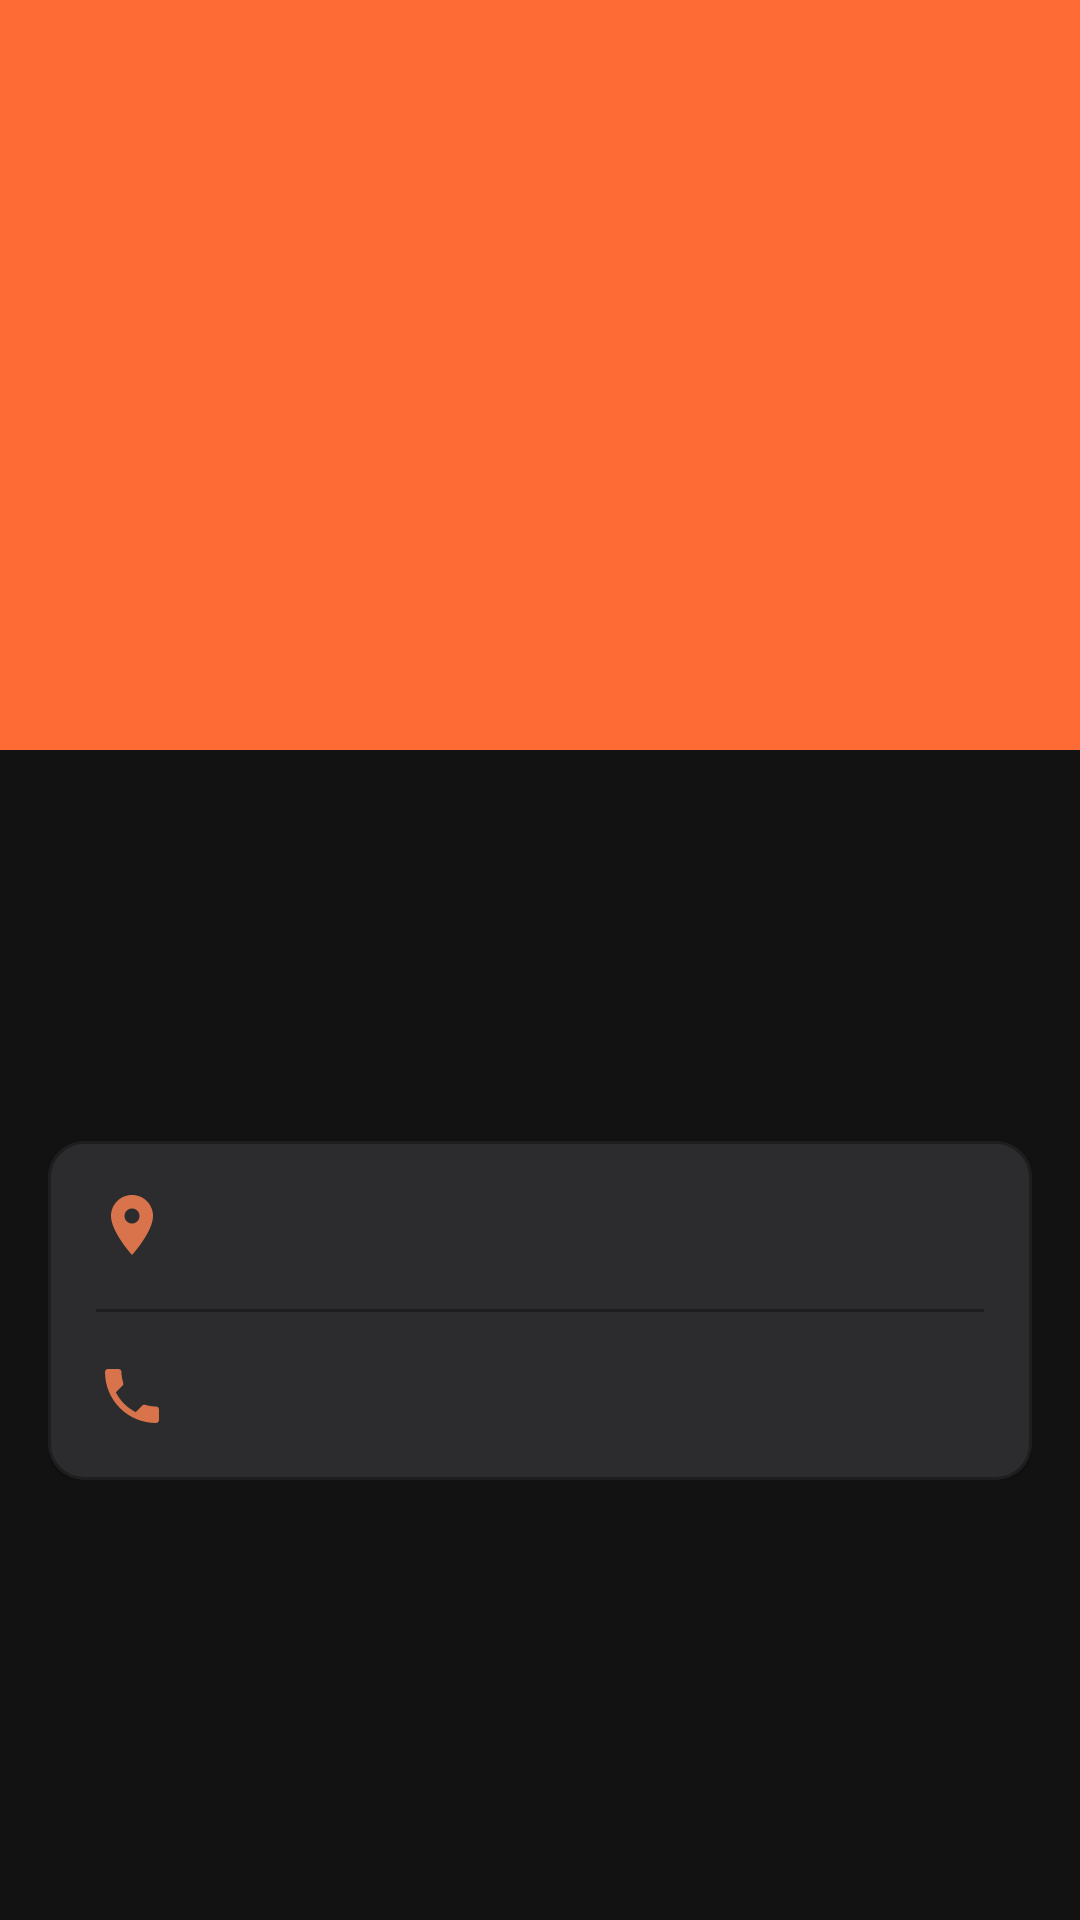

The Android layout XML behind this screen, and the referenced resources:
<!-- AndroidManifest.xml: activity theme Theme.Customer_app.NoActionBar -->
<!-- res/layout/activity_restaurant_info.xml -->
<?xml version="1.0" encoding="utf-8"?>
<androidx.coordinatorlayout.widget.CoordinatorLayout xmlns:android="http://schemas.android.com/apk/res/android"
    xmlns:app="http://schemas.android.com/apk/res-auto"
    xmlns:tools="http://schemas.android.com/tools"
    android:layout_width="match_parent"
    android:layout_height="match_parent"
    android:background="@color/dark_background"
    tools:context=".activities.RestaurantInfoActivity">

    <com.google.android.material.appbar.AppBarLayout
        android:id="@+id/app_bar_layout"
        android:layout_width="match_parent"
        android:layout_height="250dp"
        android:fitsSystemWindows="true"
        android:theme="@style/Theme.Customer_app.AppBarOverlay">

        <com.google.android.material.appbar.CollapsingToolbarLayout
            android:id="@+id/collapsing_toolbar_info"
            android:layout_width="match_parent"
            android:layout_height="match_parent"
            android:fitsSystemWindows="true"
            app:contentScrim="@color/dark_primary"
            app:layout_scrollFlags="scroll|exitUntilCollapsed"
            app:titleEnabled="true">

            <ImageView
                android:id="@+id/iv_restaurant_image"
                android:layout_width="match_parent"
                android:layout_height="match_parent"
                android:scaleType="centerCrop"
                android:contentDescription="@string/restaurant_image_description"
                app:layout_collapseMode="parallax" />

            <androidx.appcompat.widget.Toolbar
                android:id="@+id/toolbar_info"
                android:layout_width="match_parent"
                android:layout_height="?attr/actionBarSize"
                app:layout_collapseMode="pin"
                app:popupTheme="@style/Theme.Customer_app.PopupOverlay" />

        </com.google.android.material.appbar.CollapsingToolbarLayout>
    </com.google.android.material.appbar.AppBarLayout>

    <androidx.core.widget.NestedScrollView
        android:layout_width="match_parent"
        android:layout_height="match_parent"
        app:layout_behavior="@string/appbar_scrolling_view_behavior">

        <LinearLayout
            android:layout_width="match_parent"
            android:layout_height="wrap_content"
            android:orientation="vertical"
            android:padding="16dp">

            <TextView
                android:id="@+id/tv_restaurant_name"
                android:layout_width="wrap_content"
                android:layout_height="wrap_content"
                android:textColor="@color/white"
                android:textSize="24sp"
                android:textStyle="bold"
                tools:text="Restaurant Name" />

            <TextView
                android:id="@+id/tv_restaurant_cuisine"
                android:layout_width="wrap_content"
                android:layout_height="wrap_content"
                android:layout_marginTop="4dp"
                android:textColor="@color/grey"
                android:textSize="16sp"
                tools:text="Indian, Chinese" />

            <TextView
                android:id="@+id/tv_restaurant_description"
                android:layout_width="wrap_content"
                android:layout_height="wrap_content"
                android:layout_marginTop="12dp"
                android:textColor="@color/text_light_secondary"
                android:lineSpacingMultiplier="1.2"
                android:textSize="15sp"
                tools:text="A very long and detailed description of the restaurant, its history, its famous dishes, and why you should absolutely eat here tonight. This text is just a placeholder." />

            
            <com.google.android.material.card.MaterialCardView
                android:layout_width="match_parent"
                android:layout_height="wrap_content"
                android:layout_marginTop="24dp"
                app:cardBackgroundColor="@color/dark_surface"
                app:cardCornerRadius="12dp"
                app:strokeColor="@color/dark_primary"
                app:strokeWidth="1dp">

                <LinearLayout
                    android:layout_width="match_parent"
                    android:layout_height="wrap_content"
                    android:orientation="vertical"
                    android:padding="16dp">

                    <TextView
                        android:id="@+id/tv_restaurant_address"
                        android:layout_width="match_parent"
                        android:layout_height="wrap_content"
                        android:drawableStart="@drawable/ic_location"
                        android:drawablePadding="12dp"
                        android:drawableTint="@color/gerua_primary"
                        android:gravity="center_vertical"
                        android:textColor="@color/text_light_primary"
                        android:textSize="16sp"
                        tools:text="123 Food Street, Culinary City, 12345" />

                    <View
                        android:layout_width="match_parent"
                        android:layout_height="1dp"
                        android:layout_marginTop="16dp"
                        android:layout_marginBottom="16dp"
                        android:background="@color/dark_primary" />

                    <TextView
                        android:id="@+id/tv_restaurant_phone"
                        android:layout_width="match_parent"
                        android:layout_height="wrap_content"
                        android:drawableStart="@drawable/ic_phone"
                        android:drawablePadding="12dp"
                        android:drawableTint="@color/gerua_primary"
                        android:gravity="center_vertical"
                        android:textColor="@color/text_light_primary"
                        android:textSize="16sp"
                        tools:text="+91 12345 67890" />
                </LinearLayout>
            </com.google.android.material.card.MaterialCardView>

        </LinearLayout>
    </androidx.core.widget.NestedScrollView>
</androidx.coordinatorlayout.widget.CoordinatorLayout>
<!-- resources referenced by this layout -->
<resources>
  <color name="dark_background">#121212</color>
  <color name="dark_primary">#1E1E1E</color>
  <color name="dark_surface">#2C2C2E</color>
  <color name="gerua_primary">#D8734B</color>
  <color name="grey">#808080</color>
  <color name="text_light_primary">#EAEAEA</color>
  <color name="text_light_secondary">#757575</color>
  <color name="white">#FFFFFF</color>
  <!-- drawable ic_location (drawable) -->
  <vector xmlns:android="http://schemas.android.com/apk/res/android"
      android:width="24dp"
      android:height="24dp"
      android:viewportWidth="24"
      android:viewportHeight="24"
      android:tint="?attr/colorControlNormal">
      <path
          android:fillColor="@android:color/white"
          android:pathData="M12,2C8.13,2 5,5.13 5,9c0,5.25 7,13 7,13s7,-7.75 7,-13c0,-3.87 -3.13,-7 -7,-7zM12,11.5c-1.38,0 -2.5,-1.12 -2.5,-2.5s1.12,-2.5 2.5,-2.5 2.5,1.12 2.5,2.5 -1.12,2.5 -2.5,2.5z"/>
  </vector>
  <!-- drawable ic_phone (drawable) -->
  <vector xmlns:android="http://schemas.android.com/apk/res/android"
      android:width="24dp"
      android:height="24dp"
      android:viewportWidth="24"
      android:viewportHeight="24">
      <path
          android:fillColor="@color/colorPrimary"
          android:pathData="M6.62,10.79c1.44,2.83 3.76,5.14 6.59,6.59l2.2,-2.2c0.27,-0.27 0.67,-0.36 1.02,-0.24 1.12,0.37 2.33,0.57 3.57,0.57 0.55,0 1,0.45 1,1V20c0,0.55 -0.45,1 -1,1 -9.39,0 -17,-7.61 -17,-17 0,-0.55 0.45,-1 1,-1h3.5c0.55,0 1,0.45 1,1 0,1.25 0.2,2.45 0.57,3.57 0.11,0.35 0.03,0.74 -0.25,1.02l-2.2,2.2z"/>
  </vector>
  <string name="restaurant_image_description">Image of the restaurant</string>
  <style name="Theme.Customer_app.AppBarOverlay" parent="ThemeOverlay.AppCompat.Dark.ActionBar" />
  <style name="Theme.Customer_app.PopupOverlay" parent="ThemeOverlay.AppCompat.Light" />
  <style name="Theme.Customer_app.NoActionBar" parent="Theme.MaterialComponents.DayNight.NoActionBar">
          <item name="colorPrimary">@color/food_orange</item>
          <item name="colorPrimaryVariant">@color/food_orange_dark</item>
          <item name="colorOnPrimary">@color/white</item>
  
          <item name="colorSecondary">@color/fresh_green</item>
          <item name="colorSecondaryVariant">@color/fresh_green_dark</item>
          <item name="colorOnSecondary">@color/white</item>
  
          <item name="android:statusBarColor" tools:targetApi="l">?attr/colorPrimaryVariant</item>
      </style>
  <color name="colorPrimary">#FF6B35</color>
  <color name="food_orange">#FF6B35</color>
  <color name="food_orange_dark">#E55A2B</color>
  <color name="fresh_green">#4CAF50</color>
  <color name="fresh_green_dark">#388E3C</color>
</resources>
